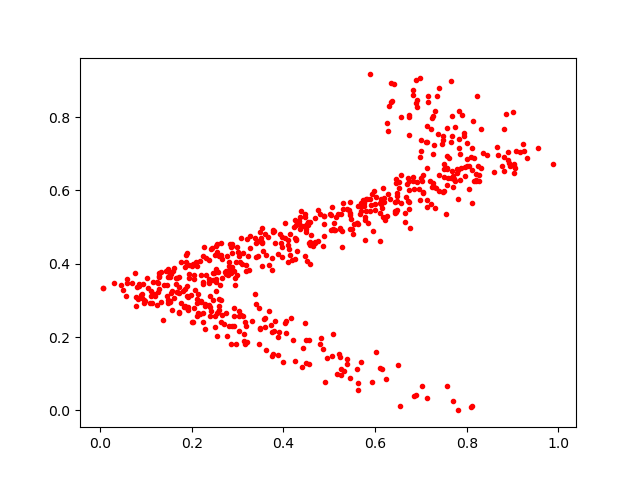

Data behind this chart, as committed beside it:
0.11463951, 0.34940988
0.4485, 0.1909
0.3988, 0.132
0.2508, 0.4234
0.2372, 0.4097
0.8446, 0.697
0.1918, 0.2746
0.9026, 0.671
0.5109, 0.4914
0.563, 0.07488
0.6572, 0.799
0.6155, 0.5523
0.5624, 0.5078
0.3556, 0.4356
0.7576, 0.06563
0.3745, 0.2128
0.2594, 0.2728
0.7232, 0.6081
0.3381, 0.4695
0.2634, 0.2401
0.8889, 0.6841
0.6161, 0.5285
0.5795, 0.5767
0.9039, 0.6676
0.1555, 0.3201
0.296, 0.1801
0.5991, 0.5637
0.7969, 0.64
0.6985, 0.5744
0.6119, 0.5637
0.5702, 0.5451
0.5484, 0.5223
0.464, 0.4473
0.2551, 0.4552
0.3915, 0.4799
0.5287, 0.4468
0.6286, 0.5902
0.2198, 0.2945
0.5887, 0.9165
0.1571, 0.3258
0.2521, 0.35
0.766, 0.8997
0.2822, 0.3936
0.3138, 0.2097
0.2259, 0.4451
0.4375, 0.5438
0.502, 0.5351
0.2913, 0.2293
0.2129, 0.2661
0.2244, 0.267
0.5773, 0.4635
0.6989, 0.6918
0.3536, 0.3943
0.129, 0.363
0.6856, 0.03905
0.544, 0.5462
0.5174, 0.1003
0.4458, 0.5026
0.2944, 0.3615
0.8803, 0.6905
0.8097, 0.01023
... 551 more rows
